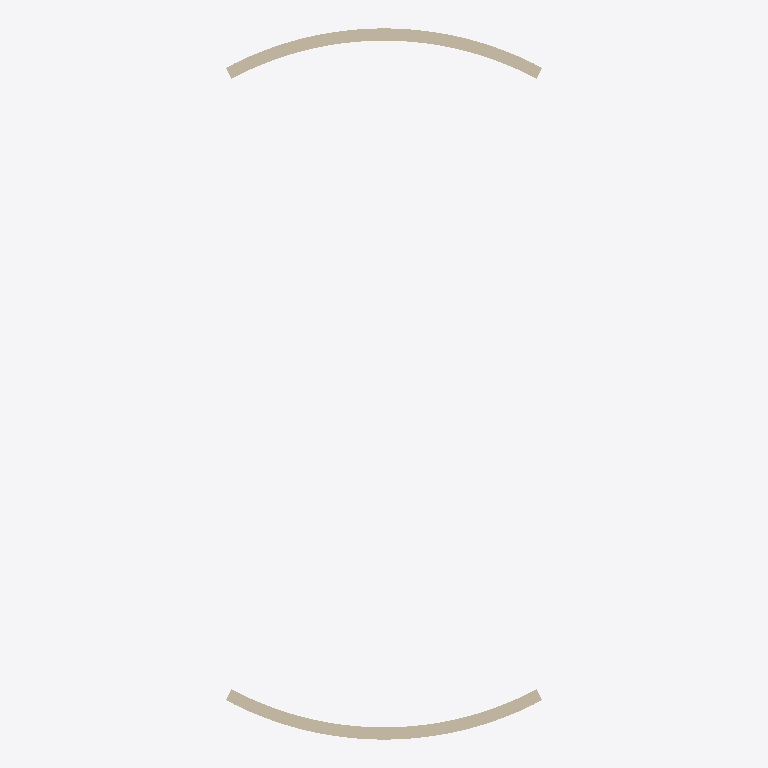
Plan cut of the same IFC building model at storey 'Ground' (level 0.00 m, cut at 1.40 m), seen from above with north up, elements coloured by IFC class: 2 walls (beige). Cut surfaces are drawn darker.
Extent 5.1 m × 11.4 m × 2.7 m (x, y, z). Storeys (1): Ground at 0.00 m. Elements (2): 2 IfcWall.

HEADER;
FILE_DESCRIPTION(('ViewDefinition [DesignTransferView]'),'2;1');
FILE_NAME('building.ifc','2026-10-21T20:49:53',(''),(''),'BimCraft','BimCraft','');
FILE_SCHEMA(('IFC4'));
ENDSEC;
DATA;
#18=IFCPROJECT('0F02000000000000000000',#5,'F02 mm-local',$,$,$,$,(#14),#10);
#20=IFCSITE('0F02000000000000000001',#5,'F02 mm-local',$,$,#19,$,$,.ELEMENT.,$,$,$,$,$);
#22=IFCBUILDING('0F02000000000000000002',#5,'F02 mm-local',$,$,#21,$,$,.ELEMENT.,$,$,$);
#26=IFCBUILDINGSTOREY('0F02000000000000000003',#5,'Ground',$,$,#25,$,$,.ELEMENT.,0.0);
#172=IFCWALL('0F02000000000000000032',#5,'F02 precision wall',$,'F02 precision wall',#171,#207,$,.STANDARD.);
#121=IFCWALL('0F02000000000000000024',#5,'F02 precision wall',$,'F02 precision wall',#120,#156,$,.STANDARD.);
ENDSEC;
